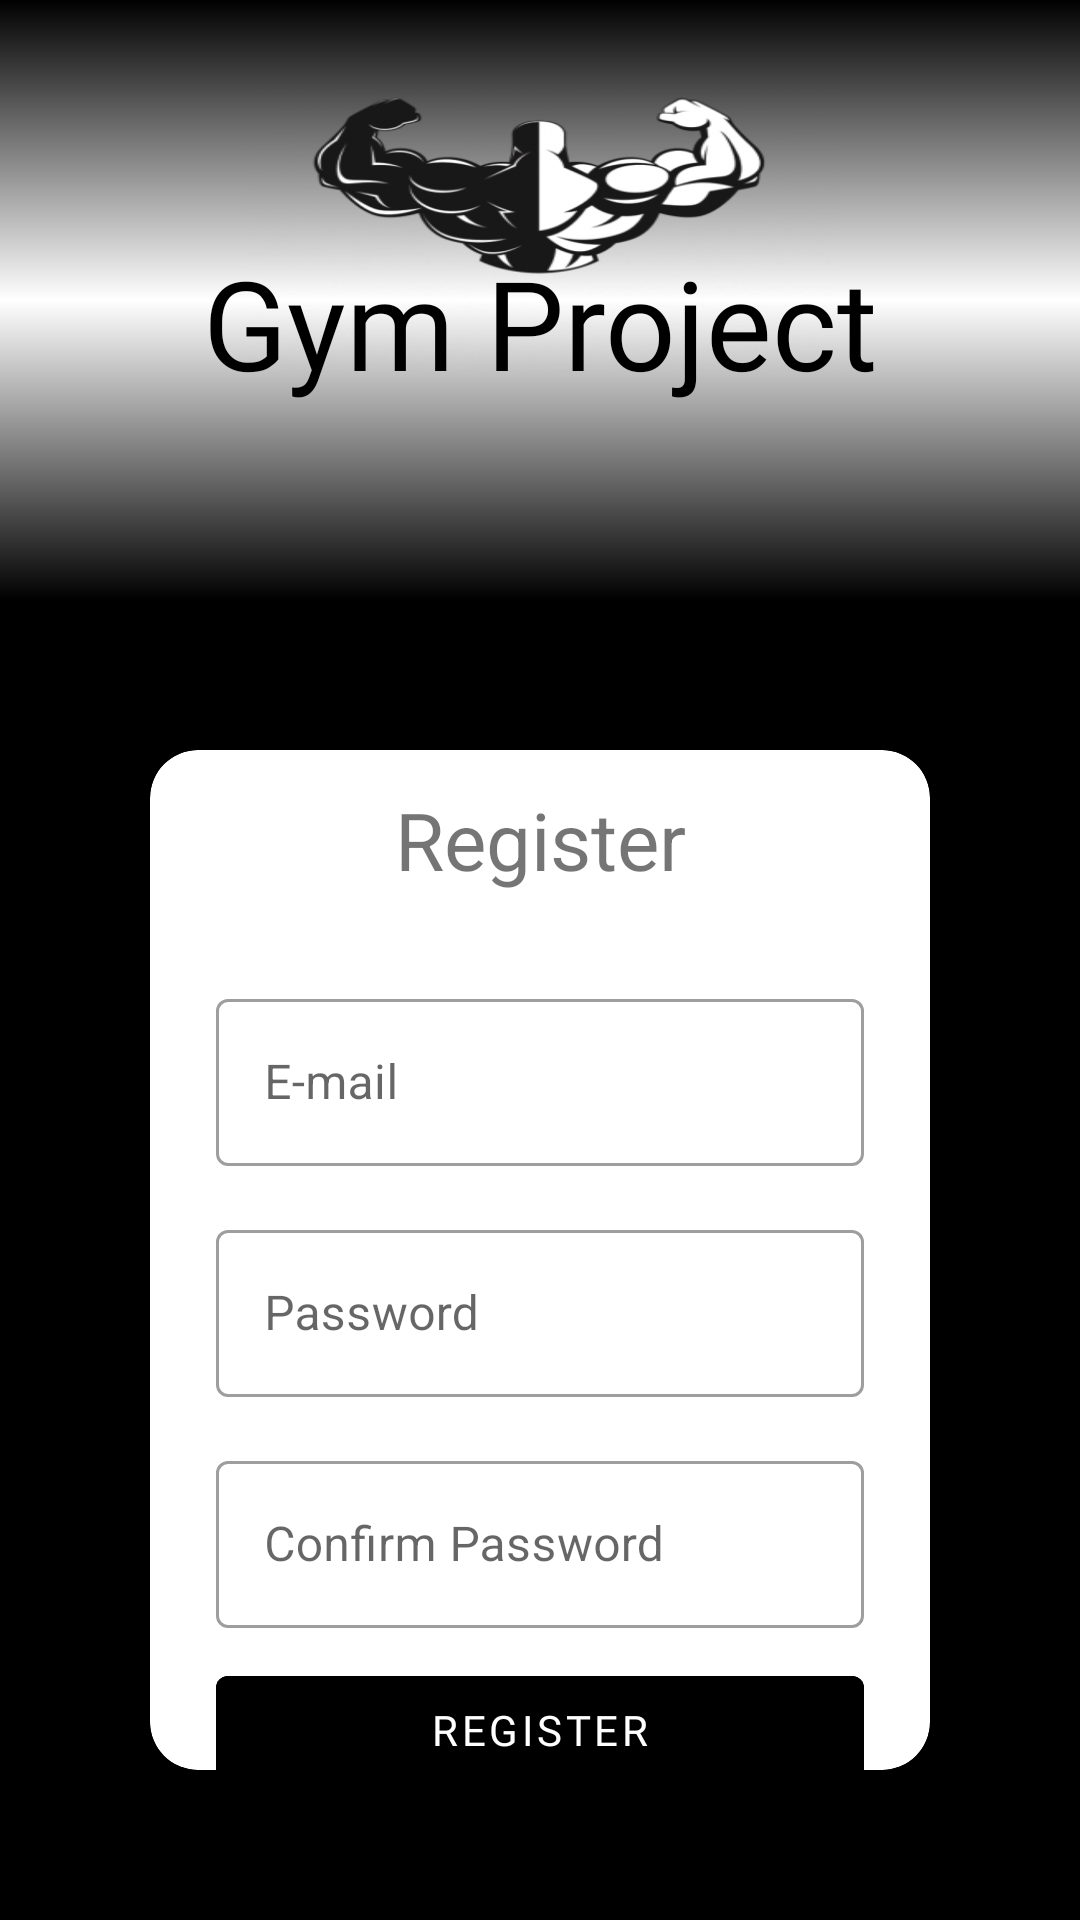

Write the Android layout XML for this screen, with the resource values it uses.
<!-- AndroidManifest.xml: application theme Theme.GymProject -->
<!-- res/layout/activity_register.xml -->
<?xml version="1.0" encoding="utf-8"?>
<androidx.constraintlayout.widget.ConstraintLayout xmlns:android="http://schemas.android.com/apk/res/android"
    xmlns:app="http://schemas.android.com/apk/res-auto"
    xmlns:tools="http://schemas.android.com/tools"
    android:layout_width="match_parent"
    android:layout_height="match_parent"
    android:background="@color/black"
    tools:context=".ui.register.RegisterActivity">

    <ImageView
        android:id="@+id/imageView2"
        android:layout_width="match_parent"
        android:layout_height="200dp"
        android:background="@drawable/login_bg"
        app:layout_constraintEnd_toEndOf="parent"
        app:layout_constraintStart_toStartOf="parent"
        app:layout_constraintTop_toTopOf="parent" />

    <ImageView
        android:id="@+id/imageView3"
        android:layout_width="200dp"
        android:layout_height="124dp"
        android:background="@drawable/gym_logo"
        app:layout_constraintEnd_toEndOf="@+id/imageView2"
        app:layout_constraintStart_toStartOf="@+id/imageView2"
        app:layout_constraintTop_toTopOf="@+id/imageView2" />

    <com.google.android.material.textview.MaterialTextView
        android:layout_width="wrap_content"
        android:layout_height="wrap_content"
        android:fontFamily="@font/alfa_slab_one"
        android:text="@string/app_name"
        android:textColor="@color/black"
        android:textSize="20pt"
        android:layout_marginTop="80dp"
        app:layout_constraintEnd_toEndOf="@+id/imageView2"
        app:layout_constraintStart_toStartOf="@+id/imageView2"
        app:layout_constraintTop_toTopOf="@+id/imageView2" />

    <androidx.cardview.widget.CardView
        android:layout_width="match_parent"
        android:layout_height="0dp"
        android:layout_margin="50dp"
        app:cardCornerRadius="16dp"
        app:layout_constraintBottom_toBottomOf="parent"
        app:layout_constraintEnd_toEndOf="parent"
        app:layout_constraintStart_toStartOf="parent"
        app:layout_constraintTop_toBottomOf="@+id/imageView2">

        <androidx.constraintlayout.widget.ConstraintLayout
            android:layout_width="match_parent"
            android:layout_height="match_parent">

            <TextView
                android:id="@+id/textView2"
                android:layout_width="wrap_content"
                android:layout_height="wrap_content"
                android:text="Register"
                android:textSize="13pt"
                android:layout_marginTop="12dp"
                app:layout_constraintEnd_toEndOf="parent"
                app:layout_constraintStart_toStartOf="parent"
                app:layout_constraintTop_toTopOf="parent" />

            <com.google.android.material.textfield.TextInputLayout
                android:id="@+id/register_email"
                android:layout_width="match_parent"
                android:layout_height="wrap_content"
                android:layout_marginHorizontal="22dp"
                android:layout_marginTop="30dp"
                android:hint="E-mail"
                app:layout_constraintEnd_toEndOf="parent"
                app:layout_constraintStart_toStartOf="parent"
                app:layout_constraintTop_toBottomOf="@+id/textView2"
                style="@style/Widget.MaterialComponents.TextInputLayout.OutlinedBox">

                <com.google.android.material.textfield.TextInputEditText
                    android:id="@+id/et_register_email"
                    android:layout_width="match_parent"
                    android:layout_height="wrap_content"
                    />

            </com.google.android.material.textfield.TextInputLayout>


            <com.google.android.material.textfield.TextInputLayout
                android:id="@+id/register_password"
                android:layout_width="match_parent"
                android:layout_height="wrap_content"
                android:hint="Password"
                android:layout_marginHorizontal="22dp"
                android:layout_marginTop="16dp"
                app:layout_constraintEnd_toEndOf="parent"
                app:layout_constraintStart_toStartOf="parent"
                app:layout_constraintTop_toBottomOf="@+id/register_email"
                style="@style/Widget.MaterialComponents.TextInputLayout.OutlinedBox">

                <com.google.android.material.textfield.TextInputEditText
                    android:id="@+id/et_register_password"
                    android:layout_width="match_parent"
                    android:layout_height="wrap_content"
                    android:inputType="textPassword"
                    />

            </com.google.android.material.textfield.TextInputLayout>

            <com.google.android.material.textfield.TextInputLayout
                android:id="@+id/register_confirm_password"
                style="@style/Widget.MaterialComponents.TextInputLayout.OutlinedBox"
                android:layout_width="match_parent"
                android:layout_height="wrap_content"
                android:layout_marginHorizontal="22dp"
                android:layout_marginTop="16dp"
                android:hint="Confirm Password"
                app:layout_constraintEnd_toEndOf="parent"
                app:layout_constraintStart_toStartOf="parent"
                app:layout_constraintTop_toBottomOf="@+id/register_password">

                <com.google.android.material.textfield.TextInputEditText
                    android:id="@+id/et_register_confirm_password"
                    android:layout_width="match_parent"
                    android:layout_height="wrap_content"
                    android:inputType="textPassword" />

            </com.google.android.material.textfield.TextInputLayout>

            <LinearLayout
                android:layout_width="wrap_content"
                android:layout_height="wrap_content"
                app:layout_constraintEnd_toEndOf="parent"
                android:layout_marginTop="10dp"
                app:layout_constraintStart_toStartOf="parent"
                app:layout_constraintTop_toBottomOf="@+id/btn_register">

                <TextView
                    android:layout_width="wrap_content"
                    android:layout_height="wrap_content"
                    android:text="Already have an account?"/>

                <TextView
                    android:id="@+id/tv_login"
                    android:layout_width="wrap_content"
                    android:layout_height="wrap_content"
                    android:layout_marginStart="4dp"
                    android:textStyle="bold"
                    android:text="Login"/>
            </LinearLayout>

            <com.google.android.material.button.MaterialButton
                android:id="@+id/btn_register"
                android:layout_width="0dp"
                android:layout_height="wrap_content"
                android:layout_marginHorizontal="22dp"
                android:backgroundTint="@color/black"
                android:fontFamily="@font/alfa_slab_one"
                android:layout_marginTop="10dp"
                android:text="Register"
                android:textColor="@color/white"
                app:layout_constraintEnd_toEndOf="parent"
                app:layout_constraintStart_toStartOf="parent"
                app:layout_constraintTop_toBottomOf="@+id/register_confirm_password" />


        </androidx.constraintlayout.widget.ConstraintLayout>

    </androidx.cardview.widget.CardView>

</androidx.constraintlayout.widget.ConstraintLayout>
<!-- resources referenced by this layout -->
<resources>
  <color name="black">#FF000000</color>
  <color name="white">#FFFFFFFF</color>
  <!-- drawable gym_logo: png bitmap (drawable-v24, 60128 bytes) -->
  <!-- drawable login_bg (drawable) -->
  <?xml version="1.0" encoding="utf-8"?>
  <shape xmlns:android="http://schemas.android.com/apk/res/android">
      <gradient
          android:startColor="@color/black"
          android:centerColor="@color/white"
          android:endColor="@color/black"
          android:angle="90"/>
  </shape>
  <string name="app_name">Gym Project</string>
  <style name="Theme.GymProject" parent="Theme.MaterialComponents.DayNight.NoActionBar">
          
          <item name="colorPrimary">@color/purple_500</item>
          <item name="colorPrimaryVariant">@color/purple_700</item>
          <item name="colorOnPrimary">@color/white</item>
          
          <item name="colorSecondary">@color/teal_200</item>
          <item name="colorSecondaryVariant">@color/teal_700</item>
          <item name="colorOnSecondary">@color/black</item>
          
          <item name="android:statusBarColor" tools:targetApi="l">@color/black</item>
          
      </style>
  <color name="purple_500">#FF6200EE</color>
  <color name="purple_700">#FF3700B3</color>
  <color name="teal_200">#FF03DAC5</color>
  <color name="teal_700">#FF018786</color>
</resources>
